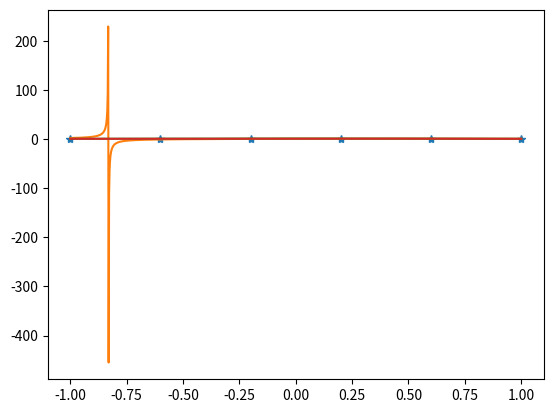

Here is the Python script that generated this plot:
# -*- coding: utf-8 -*-
"""
Problem 3:
    The error of the rational function for the Lorentzian should be small. this 
    is because Lorentzian is a rational function. However, when we set it to
    n=4 and m=5, the rational does not behave as well as expected.  
    When we use pinv instead of pinv, we actually calculate the pseudo inverse.
    This will output a pseudo inverse, even for matrices that do not have inverses.
    As a consequence, the values of p and q are very much smaller which allows the function
    to behave better even at higher inputs of n and m. 
"""

import numpy as np
import matplotlib.pyplot as plt
from scipy import interpolate
import math 


#definition the rational function stuff
def rat_eval(p,q,x):
    top=0
    for i in range(len(p)):
        top=top+p[i]*x**i
    bot=1
    for i in range(len(q)):
        bot=bot+q[i]*x**(i+1)
    return top/bot

def rat_fit(x,y,n,m):
    assert(len(x)==n+m-1)
    assert(len(y)==len(x))
    mat=np.zeros([n+m-1,n+m-1])
    for i in range(n):
        mat[:,i]=x**i
    for i in range(1,m):
        mat[:,i-1+n]=-y*x**i
    pars=np.dot(np.linalg.inv(mat),y)
    p=pars[:n]
    q=pars[n:]
    return p,q


#setting values for n and m
n=3
m=4


#Setting up the Lorentzian
pi = math.pi
x = np.linspace(-1,1,n+m-1)

y = 1/(1+x**2)

xx = np.linspace(x[0],x[-1],1000)
y_true = 1/(1+xx**2)

#Setting up the rational function
p,q =rat_fit(x,y,n,m)
print('values for p and q are',p,q)
pred = rat_eval(p,q,xx)

#Setting up the polyfit
fitp =np.polyfit(x,y,n+m-1)
pred_poly = np.polyval(fitp,xx)

#Setting up the spline
spln=interpolate.splrep(x,y)
pred_spln=interpolate.splev(xx,spln)




#Printing all three
plt.plot(x,y, '*')
plt.plot(xx,pred)
plt.plot(xx,pred_poly)
plt.plot(xx,pred_spln)

#Printing error estimates
print('rat agrees to',np.std(y_true-pred)*100,'%')
print('poly agrees to',np.std(y_true-pred_poly)*100,'%')
print('spln agrees to',np.std(y_true-pred_spln)*100,'%')

